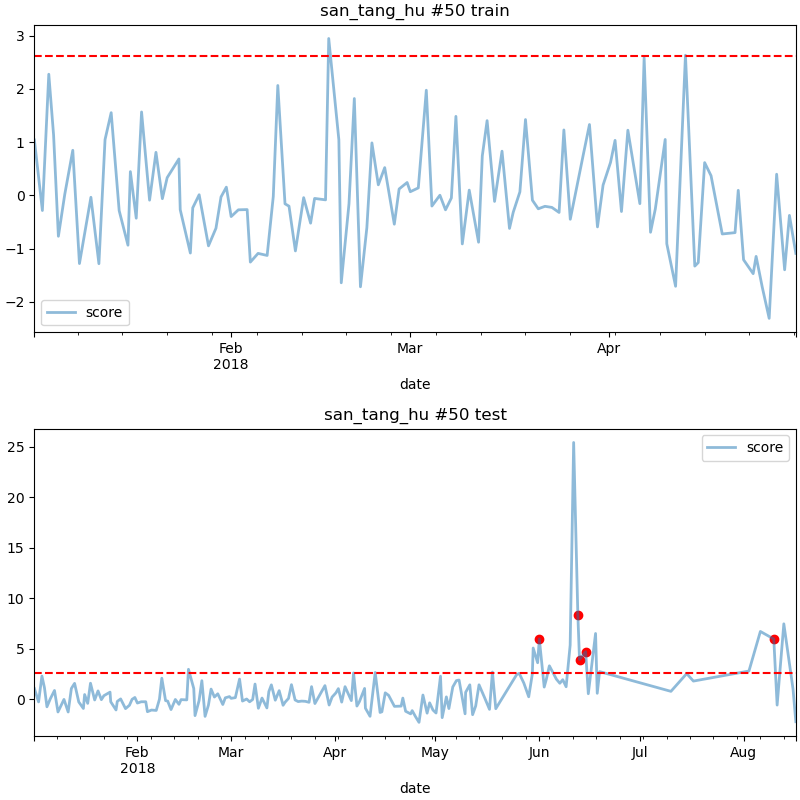

The data file committed next to this chart (first rows):
date, score
2018-06-01 00:00, 5.951
2018-06-12 12:00, 8.362
2018-06-13 00:00, 3.91
2018-06-14 20:00, 4.686
2018-08-10 00:00, 5.942
